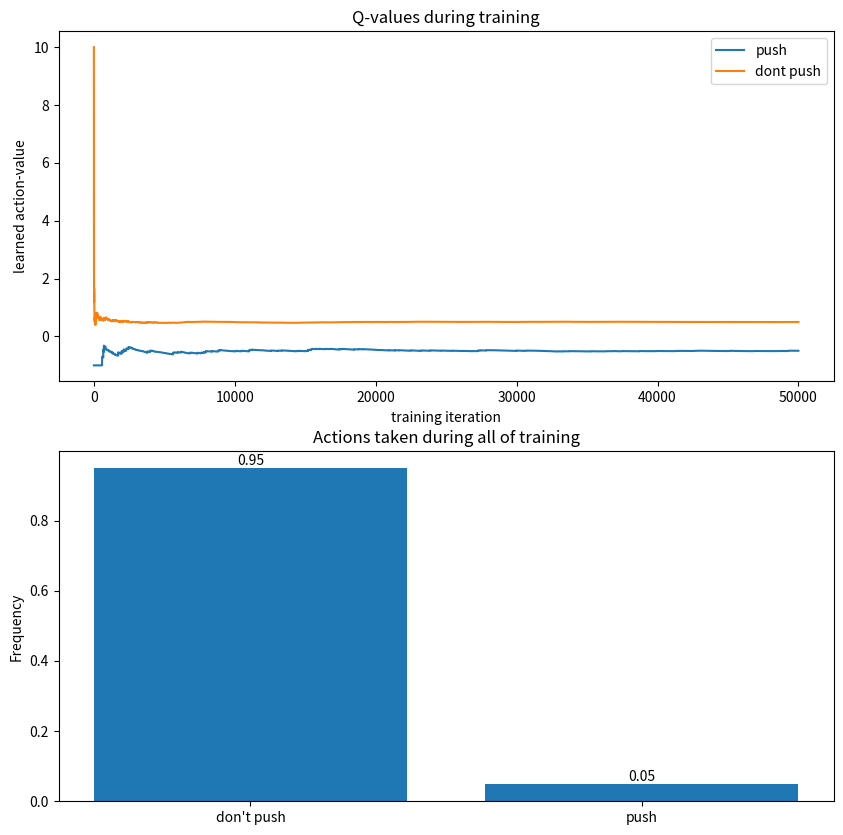

Reproduce this figure in Python.
import numpy as np
import matplotlib.pyplot as plt
from tqdm import tqdm

ACTION_SPACE = [0, 1] # [DONT PUSH, PUSH]
epsilon = 0.1 # parameter for epsilon-greedy q-learning

def act(action_values):
    """
    args:
        action_values: array of q-values for actions
        
    returns:
        action, one of 1 (push) or -1 (don't push)
    """
    greedy_action = ACTION_SPACE[np.argmax(action_values)]
    random_action = np.random.choice(ACTION_SPACE)
    return np.random.choice([random_action, greedy_action], p=[epsilon, 1-epsilon])


def reward(previous_action, action):
    return -action + 10 * previous_action


def run_episode(action_values, previous_action):
    a = act(action_values)
    r = reward(previous_action, a)
    return a, r


def update_running_mean(num_values, current_mean, next_value):
    return (num_values * current_mean + next_values) / (num_values + 1)
    

def append_to_log(dct, update_dict):
    """appends update_dict to dict, entry-wise. Creates list entry
    if it doesn't exist.
    """
    for key, newvalue in update_dict.items():
        dct.setdefault(key, []).append(newvalue)
    return dct
    

class QLearning:
    def __init__(self, schedule: callable = lambda n: 1/n):
        """
        args:
            schedule: 1/n corresponds to computing the average of 
        empirical q-values. Constant step size in (0, 1) corresponds 
        to taking a weighted average instead, with values close to 1
        weighting recent values more.
        """
        self.action_values = [0, -1]
        self.num_updates = [1, 1]
        self.rundata = {}
        self.weighted_avg = True
        self.schedule = schedule
    
    def log(self, **data):
        append_to_log(self.rundata, data)
    
    def update(self, action, reward):
        """keep track of mean action-values"""
        stepsize = self.schedule(self.num_updates[action])
        self.action_values[action] += stepsize * (reward - self.action_values[action])
        self.num_updates[action] += 1
        self.log(rewards=reward,
                 actions=action,
                 push_values=self.action_values[1],
                 dp_values=self.action_values[0])

        
def running_mean(a, window=30):
    return np.convolve(a, np.ones(window)/window, mode='valid')



def run_and_plot():
    print(f"Training agent using {epsilon}-greedy Q-learning...")
    qvalues = QLearning()
    a = 1 

    for _ in tqdm(range(50000)):
        a, r = run_episode(qvalues.action_values, a)
        qvalues.update(a, r)


    # plotting
    fig, axs = plt.subplots(2, 1, figsize=[10, 10])
    axs = axs.flatten()

    ax = axs[0]
    ax.plot(qvalues.rundata['push_values'], label='push')
    ax.plot(qvalues.rundata['dp_values'], label='dont push')
    ax.set_ylabel("learned action-value")
    ax.set_xlabel("training iteration")
    ax.set_title("Q-values during training")
    ax.legend()


    ax = axs[1]
    push_freq = sum(qvalues.rundata['actions']) / len(qvalues.rundata['actions'])
    push_freq

    ax.bar(["don't push", "push"], [1-push_freq, push_freq])
    ax.set_ylabel("Frequency")
    ax.text(0, 1 - push_freq, f"{round(1-push_freq, 3)}", ha='center', va='bottom')
    ax.text(1, push_freq, f"{round(push_freq, 3)}", ha='center', va='bottom')
    ax.set_title("Actions taken during all of training")

    plt.show()

if __name__=="__main__":
    run_and_plot()
